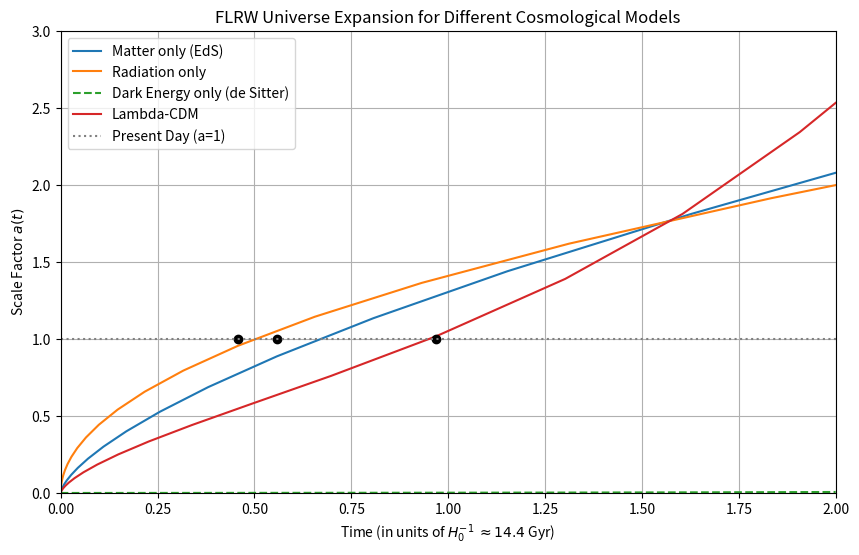

Here is the Python script that generated this plot:
%matplotlib inline
import numpy as np
import matplotlib.pyplot as plt
from scipy.integrate import solve_ivp

def friedmann_eq(t, a, H0, Omega_m, Omega_r, Omega_L, Omega_k):
    """
    Friedmann equation: da/dt = a * H0 * sqrt(Omega_m a^-3 + Omega_r a^-4 + Omega_L + Omega_k a^-2)
    a is the scale factor
    t is time in units of 1/H0 (Hubble time)
    """
    # Guard against a <= 0
    if a <= 0:
        return 0
    # The term inside the square root
    density = Omega_m * a**-3 + Omega_r * a**-4 + Omega_L + Omega_k * a**-2
    if density < 0:
        return 0
    dadt = a * np.sqrt(density)
    return dadt

def simulate_flrw():
    # Cosmological parameters
    H0 = 1.0 # Work in units of Hubble time (approx 14.4 Gyr)
    
    # 1. Matter-dominated universe
    params_m = (1.0, 0.0, 0.0, 0.0)
    # 2. Radiation-dominated universe
    params_r = (0.0, 1.0, 0.0, 0.0)
    # 3. Lambda-dominated universe
    params_L = (0.0, 0.0, 1.0, 0.0)
    # 4. LCDM (concordance model)
    params_lcdm = (0.315, 9e-5, 0.685 - 9e-5, 0.0)
    
    t_span = (1e-5, 2.0)
    a0 = [1e-5] # start close to big bang
    
    models = {
        'Matter only (EdS)': params_m,
        'Radiation only': params_r,
        'Dark Energy only (de Sitter)': params_L,
        'Lambda-CDM': params_lcdm
    }
    
    plt.figure(figsize=(10, 6))
    
    for name, params in models.items():
        if name == 'Dark Energy only (de Sitter)':
            # Analytical for pure Lambda (a(t) ~ exp(H0 t))
            t_eval = np.linspace(0, 2, 100)
            a_eval = 1e-3 * np.exp(t_eval) # arbitrary normalization
            plt.plot(t_eval, a_eval, '--', label=name)
        else:
            sol = solve_ivp(friedmann_eq, t_span, a0, args=(H0, *params), 
                            dense_output=True, method='RK45', rtol=1e-8)
            plt.plot(sol.t, sol.y[0], label=name)
            
            # Find present day (a=1)
            # Find index where a is closest to 1
            idx = np.argmin(np.abs(sol.y[0] - 1.0))
            t_today = sol.t[idx]
            plt.plot(t_today, 1.0, 'ko')

    plt.axhline(1.0, color='gray', linestyle=':', label='Present Day (a=1)')
    plt.xlabel('Time (in units of $H_0^{-1}$ $\\approx 14.4$ Gyr)')
    plt.ylabel('Scale Factor $a(t)$')
    plt.title('FLRW Universe Expansion for Different Cosmological Models')
    plt.ylim(0, 3)
    plt.xlim(0, 2)
    plt.legend()
    plt.grid(True)
    plt.savefig('FLRW_Expansion.png', dpi=300)
    print("FLRW simulation complete. Image saved.")

if __name__ == '__main__':
    simulate_flrw()
